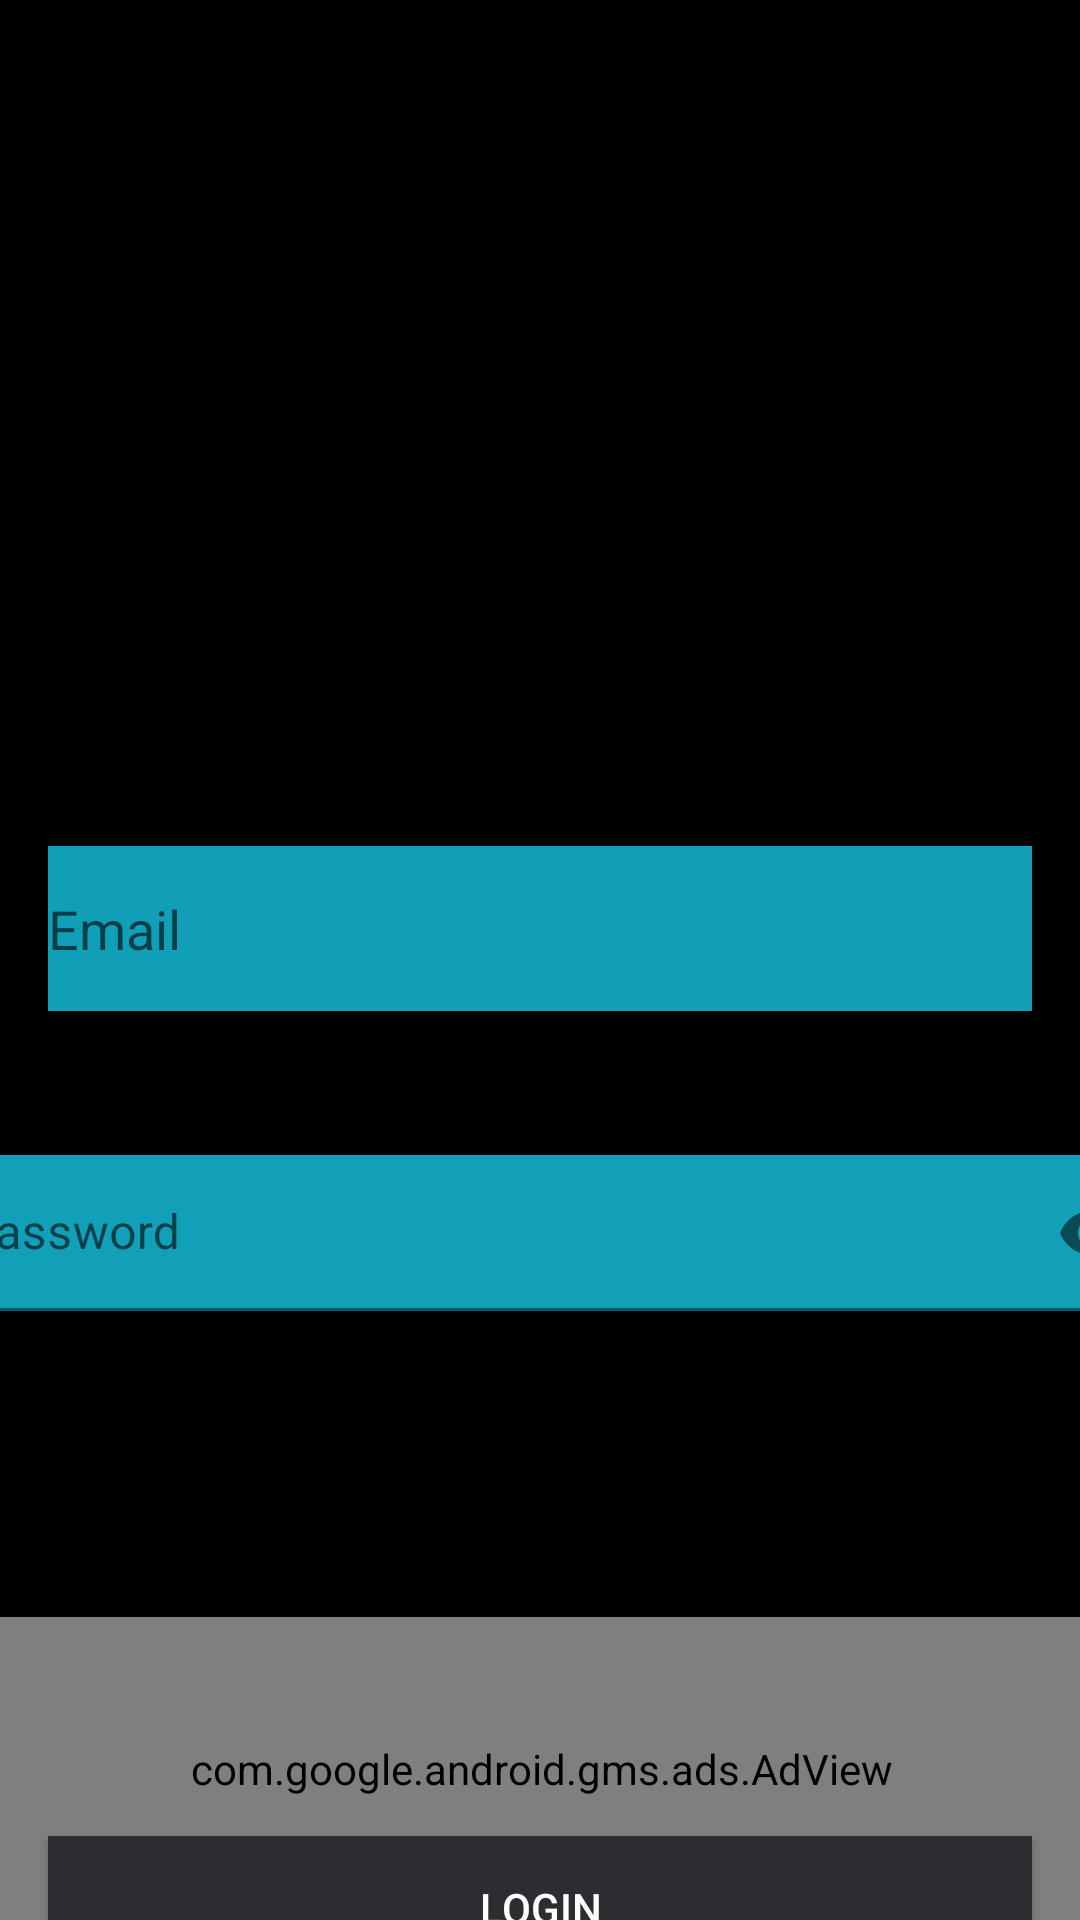

Reconstruct the res/layout file that produces this screen, plus the resources it refers to.
<!-- AndroidManifest.xml: application theme Theme.OgdensCleanersApp -->
<!-- res/layout/activity_login.xml -->
<androidx.constraintlayout.widget.ConstraintLayout
    xmlns:android="http://schemas.android.com/apk/res/android"
    xmlns:app="http://schemas.android.com/apk/res-auto"
    xmlns:tools="http://schemas.android.com/tools"
    xmlns:ads="http://schemas.android.com/apk/res-auto"
    android:layout_width="match_parent"
    android:layout_height="match_parent"
    android:background="#000000"
    android:theme="@style/Theme.OgdensCleanersApp">

    <ImageButton
    android:id="@+id/imageButton3"
    android:layout_width="150dp"
    android:layout_height="150dp"
    android:layout_marginTop="32dp"
    android:background="#000000"
    android:contentDescription="@string/nav_logo"
    android:scaleType="fitXY"
    app:layout_constraintEnd_toEndOf="parent"
    app:layout_constraintStart_toStartOf="parent"
    app:layout_constraintTop_toTopOf="parent"
    tools:srcCompat="@drawable/logo" />

        <EditText
            android:id="@+id/editTextEmail"
            android:layout_width="0dp"
            android:layout_height="55dp"
            android:layout_marginHorizontal="16dp"
            android:layout_marginTop="100dp"
            android:background="#119FB7"
            android:hint="@string/email"
            android:importantForAutofill="no"
            android:inputType="textEmailAddress"
            android:textColor="#FFFFFF"
            app:layout_constraintEnd_toEndOf="parent"
            app:layout_constraintStart_toStartOf="parent"
            app:layout_constraintTop_toBottomOf="@id/imageButton3" />

    <com.google.android.material.textfield.TextInputLayout
        android:id="@+id/textInputLayout"
        android:layout_width="416dp"
        android:layout_height="52dp"
        android:layout_marginHorizontal="16dp"
        android:layout_marginTop="48dp"
        app:endIconMode="password_toggle"
        app:layout_constraintEnd_toEndOf="parent"
        app:layout_constraintStart_toStartOf="parent"
        app:layout_constraintTop_toBottomOf="@id/editTextEmail">

        <EditText
            android:id="@+id/passwordinput"
            android:layout_width="match_parent"
            android:layout_height="match_parent"
            android:background="#11A0B8"
            android:hint="@string/password"
            android:importantForAutofill="no"
            android:inputType="textPassword"
            android:textColor="#FFFFFF" />
    </com.google.android.material.textfield.TextInputLayout>

        <Button
            android:id="@+id/buttonLogin"
            android:layout_width="0dp"
            android:layout_height="wrap_content"
            android:layout_marginHorizontal="16dp"
            android:layout_marginTop="175dp"
            android:background="#2B2D30"
            android:duplicateParentState="false"
            android:editable="false"
            android:insetLeft="0dp"
            android:insetTop="0dp"
            android:insetRight="0dp"
            android:insetBottom="0dp"
            android:text="@string/login"
            android:textColor="#FFFFFF"
            app:icon="@android:drawable/star_big_off"
            app:iconGravity="end"
            app:layout_constraintEnd_toEndOf="parent"
            app:layout_constraintStart_toStartOf="parent"
            app:layout_constraintTop_toBottomOf="@+id/textInputLayout"
            app:strokeWidth="6dp" />

        <TextView
            android:id="@+id/textViewRegister"
            android:layout_width="wrap_content"
            android:layout_height="wrap_content"
            android:layout_marginTop="20dp"
            android:text="@string/don_t_have_an_account_register_here"
            android:textColor="@color/colorPrimary"
            android:textSize="16sp"
            app:layout_constraintEnd_toEndOf="parent"
            app:layout_constraintStart_toStartOf="parent"
            app:layout_constraintTop_toBottomOf="@id/buttonLogin" />

        <com.google.android.gms.ads.AdView
            android:id="@+id/adView"
            android:layout_width="443dp"
            android:layout_height="101dp"
            android:layout_gravity="center_horizontal"
            ads:adSize="BANNER"
            ads:adUnitId="ca-app-pub-2406873860479635/4948323976"
            app:layout_constraintBottom_toBottomOf="parent"
            app:layout_constraintEnd_toEndOf="parent"
            app:layout_constraintStart_toStartOf="parent" />

</androidx.constraintlayout.widget.ConstraintLayout>
<!-- resources referenced by this layout -->
<resources>
  <color name="colorPrimary">#6200EE</color>
  <!-- drawable logo: jpg bitmap (drawable, 42613 bytes) -->
  <string name="don_t_have_an_account_register_here">Don\'t have an account? Register here</string>
  <string name="email">Email</string>
  <string name="login">Login</string>
  <string name="nav_logo">Nav Logo</string>
  <string name="password">Password</string>
  <style name="Theme.OgdensCleanersApp" parent="Theme.MaterialComponents.DayNight.NoActionBar">
          
          <item name="colorPrimary">@color/colorPrimary</item>
          <item name="colorPrimaryVariant">@color/colorPrimaryVariant</item>
          <item name="colorOnPrimary">@color/colorOnPrimary</item>
          <item name="colorSecondary">@color/colorSecondary</item>
          <item name="colorSecondaryVariant">@color/colorSecondaryVariant</item>
          <item name="colorOnSecondary">@color/colorOnSecondary</item>
          <item name="android:textColor">@color/textColor</item>
      </style>
  <color name="colorPrimaryVariant">#3700B3</color>
  <color name="colorOnPrimary">#FFFFFF</color>
  <color name="colorSecondary">#03DAC6</color>
  <color name="colorSecondaryVariant">#018786</color>
  <color name="colorOnSecondary">#000000</color>
  <color name="textColor">#000000</color>
</resources>
